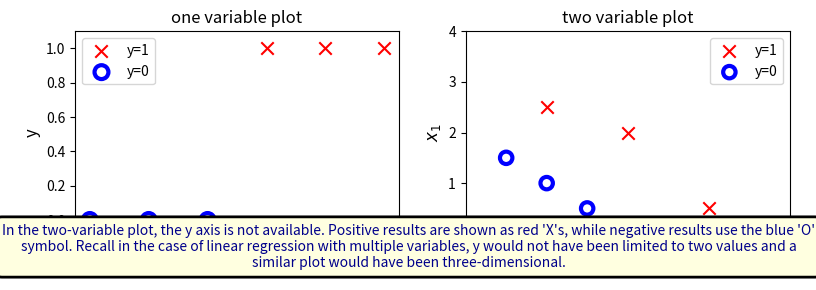

Recreate this plot in Python.
import numpy as np
import matplotlib.pyplot as plt

def plot_data(X, y, ax, pos_label="y=1", neg_label="y=0", s=80, loc='best' ):
    """ plots logistic data with two axis """
    # Find Indices of Positive and Negative Examples
    pos = y == 1
    neg = y == 0
    pos = pos.reshape(-1,)  #work with 1D or 1D y vectors
    neg = neg.reshape(-1,)

    # Plot examples
    ax.scatter(X[pos, 0], X[pos, 1], marker='x', s=s, c = 'red', label=pos_label)
    ax.scatter(X[neg, 0], X[neg, 1], marker='o', s=s, label=neg_label, facecolors='none', edgecolors='b', lw=3)
    ax.legend(loc=loc)



x_train = np.array([0., 1, 2, 3, 4, 5])
y_train = np.array([0,  0, 0, 1, 1, 1])
X_train2 = np.array([[0.5, 1.5], [1,1], [1.5, 0.5], [3, 0.5], [2, 2], [1, 2.5]])
y_train2 = np.array([0, 0, 0, 1, 1, 1])

pos = y_train == 1
neg = y_train == 0

fig,ax = plt.subplots(1,2,figsize=(8,3))
#plot 1, single variable
ax[0].scatter(x_train[pos], y_train[pos], marker='x', s=80, c = 'red', label="y=1")
ax[0].scatter(x_train[neg], y_train[neg], marker='o', s=100, label="y=0", facecolors='none', 
              edgecolors='b',lw=3)

ax[0].set_ylim(-0.08,1.1)
ax[0].set_ylabel('y', fontsize=12)
ax[0].set_xlabel('x', fontsize=12)
ax[0].set_title('one variable plot')
ax[0].legend()

#plot 2, two variables
plot_data(X_train2, y_train2, ax[1])
ax[1].axis([0, 4, 0, 4])
ax[1].set_ylabel('$x_1$', fontsize=12)
ax[1].set_xlabel('$x_0$', fontsize=12)
ax[1].set_title('two variable plot')
ax[1].legend()
plt.tight_layout()


fig.text(
    0.5,                # x position (center)
    0.10,               # y position (bottom area, below plots)
    ("In the two-variable plot, the y axis is not available. Positive results are shown as red 'X's, "
    "while negative results use the blue 'O' symbol. "
    "Recall in the case of linear regression with multiple variables, "
    "y would not have been limited to two values and a similar plot would have been three-dimensional."),

    ha='center',
    fontsize=10,
    wrap=True,
    color='darkblue',
    bbox=dict(
        facecolor='lightyellow',
        edgecolor='black',
        boxstyle='round,pad=0.5',
        linewidth=2
    )
)

plt.show()
